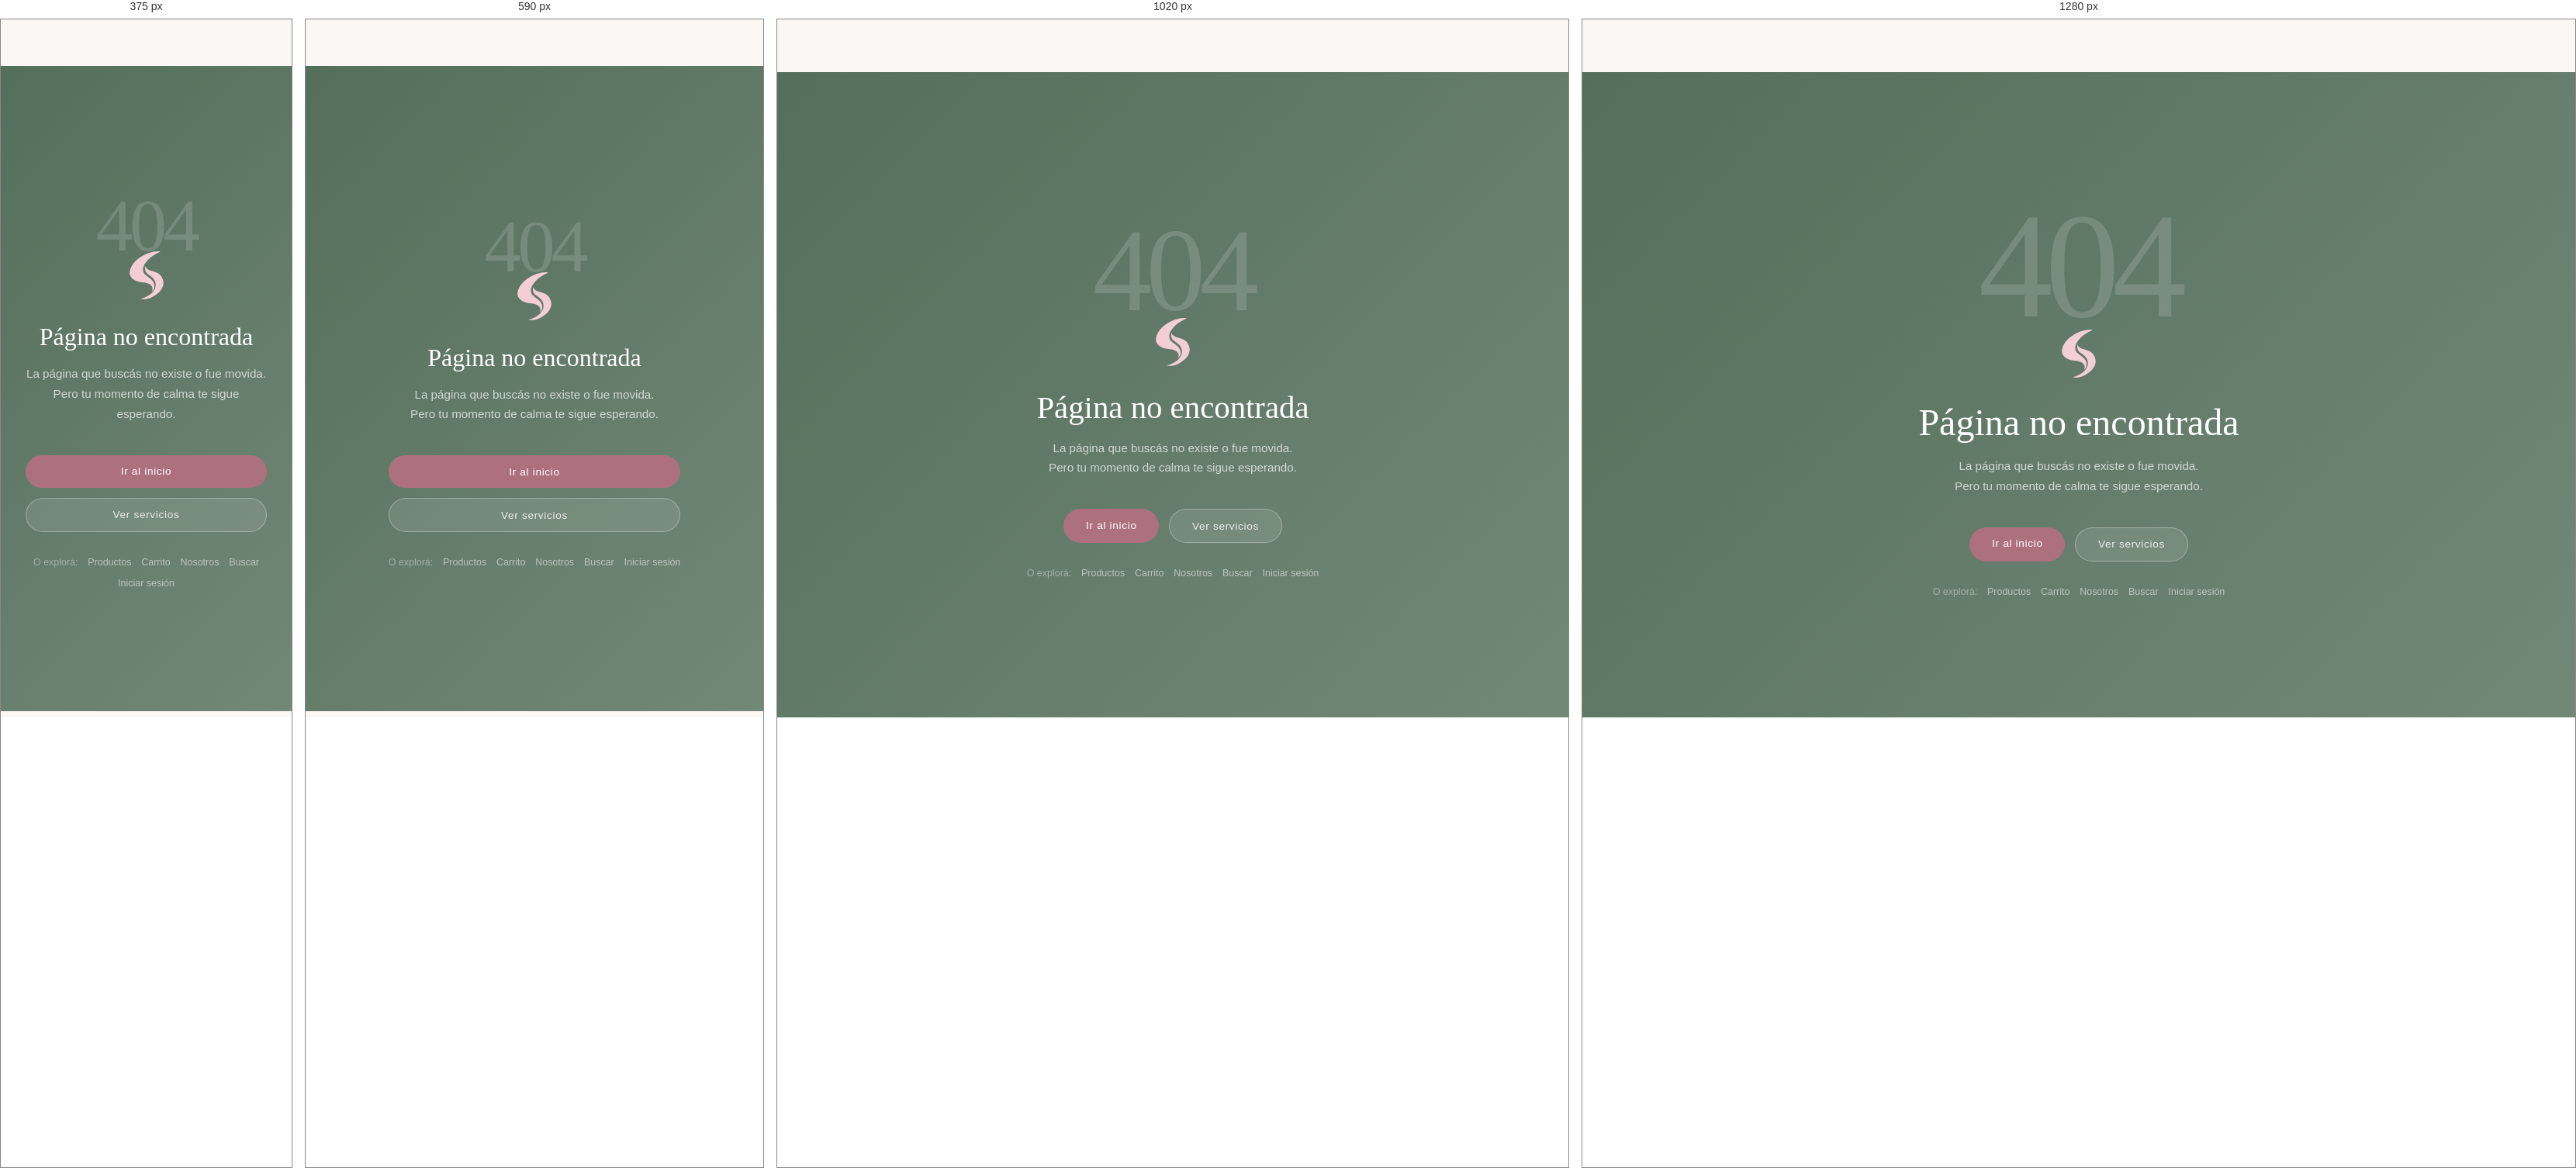
Rendered at 375 px, 590 px, 1020 px and 1280 px, left to right.

<!-- file: 404.html -->
<!DOCTYPE html>

<html lang="es">
<head>
<meta charset="utf-8"/>
<script>try{(function(){var c="senderos-tema";var g=null;try{g=localStorage.getItem(c);}catch(e){}var o=g==="oscuro"||(!g&&window.matchMedia&&window.matchMedia("(prefers-color-scheme: dark)").matches);if(o){document.documentElement.classList.add("dark");}try{document.documentElement.style.colorScheme=o?"dark":"light";}catch(e){}})();}catch(e){}</script>
<meta content="width=device-width, initial-scale=1.0" name="viewport"/>
<title>Página no encontrada — Senderos</title>
<link href="https://fonts.googleapis.com/css2?family=Cormorant+Garamond:ital,wght@0,300;0,400;0,600;1,300;1,400&amp;family=DM+Sans:wght@300;400;500&amp;display=swap" rel="stylesheet"/>

<link href="../img/icons/favicon.svg" rel="icon" type="image/svg+xml"/>

<link href="../css/base.css" rel="stylesheet"/><link href="../css/404.css" rel="stylesheet"/><link href="../css/darkmode.css" rel="stylesheet"/><link href="../css/componentes.css" rel="stylesheet"/></head>
<body data-pagina="404">


<section class="error-section">
<div class="error-content">
<div class="error-num">
        404
      </div>
<div class="error-flower">
<span aria-hidden="true" class="nav-logo-icon"></span>
</div>
<h1 class="error-title">
        Página no encontrada
      </h1>
<p class="error-desc">

        La página que buscás no existe
        o fue movida.

        <br/>

        Pero tu momento de calma
        te sigue esperando.

      </p>
<div class="error-actions">
<a class="btn-primary" href="index.html">
          Ir al inicio
        </a>
<a class="btn-outline" href="servicios.html">
          Ver servicios
        </a>
</div>
<div class="error-links">
<p>
          O explorá:
        </p>
<a href="productos.html">
          Productos
        </a>
<a href="carrito.html">
          Carrito
        </a>
<a href="nosotros.html">
          Nosotros
        </a>
<a href="buscar.html">
          Buscar
        </a>
<a href="login.html">
          Iniciar sesión
        </a>
</div>
</div>
<div aria-hidden="true" class="error-img"></div>
<div class="error-overlay"></div>
</section>





<script src="../js/utils.js"></script><script src="../js/sesion.js"></script><script src="../js/darkmode.js"></script><script src="../js/iconos-adaptativos.js"></script><script src="../js/layout.js"></script></body>
</html>


/* @media block from base.css */
@media (max-width: 1100px) {
  .site-footer .footer-inner {
    grid-template-columns: repeat(3, minmax(0, 1fr));
    gap: 2rem;
    padding: 3rem 2.5rem;
  }

  .site-footer .footer-brand-col {
    grid-column: 1 / -1;
  }
}

/* @media block from base.css */
@media (max-width: 940px) {
  .nav-links {
    display: none;
  }

  .nav-hamburger {
    display: flex;
  }
}

/* @media block from base.css */
@media (max-width: 820px) {
  .navbar {
    height: 60px;
    padding: 0 1rem 0 1.1rem;
    gap: .5rem;
  }

  body {
    padding-top: 60px;
  }

  .nav-links {
    display: none;
  }

  .nav-right {
    margin-left: auto;
    gap: .2rem;
    flex-shrink: 0;
  }

  .nav-right .nav-search,
  .nav-right .nav-cart {
    display: flex;
    align-items: center;
    justify-content: center;

    width: 40px;
    height: 40px;
    padding: .35rem;
  }

  .nav-right .btn-login {
    display: none;
  }

  .nav-search {
    display: none;
  }

  .nav-hamburger {
    display: flex;

    width: 40px;
    height: 40px;
    flex: 0 0 40px;

    margin-left: .1rem;
  }

  .nav-mobile {
    left: 22%;
    width: 78%;
    max-width: 430px;

    overflow-y: auto;
    overscroll-behavior: contain;

    box-shadow: -16px 0 40px rgba(0, 0, 0, .16);
  }

  .nav-mobile-links {
    padding: 5rem 1.6rem 1rem;
    overflow-y: auto;
  }

  .nav-mobile-links a {
    padding: .62rem 0;
    font-size: clamp(1.55rem, 6vw, 2.1rem);
  }

  .nav-mobile-bottom {
    padding: 1rem 1.6rem 1.8rem;
    flex-shrink: 0;
  }

  .nav-mobile-cart,
  .nav-mobile-login,
  .nav-mobile-logout {
    min-height: 44px;
  }
}

/* @media block from base.css */
@media (max-width: 700px) {
  .site-footer .footer-inner {
    grid-template-columns: 1fr 1fr;
    gap: 1.8rem 1.25rem;
    padding: 2.6rem 1.3rem;
  }

  .site-footer .footer-col a {
    min-height: 40px;
    align-items: center;
    margin-bottom: 0;
    padding-block: 0.35rem;
  }
}

/* @media block from base.css */
@media (max-width: 480px) {
  .navbar {
    padding-left: .8rem;
    padding-right: .7rem;
  }

  .nav-logo {
    font-size: 1.18rem;
  }

  .nav-logo-icon {
    width: 26px;
    height: 26px;
  }

  .nav-right {
    gap: 0;
  }

  .nav-right .nav-search,
  .nav-right .nav-cart {
    width: 44px;
    height: 44px;
  }

  .nav-hamburger {
    width: 44px;
    height: 44px;
    flex-basis: 44px;
  }

  .nav-mobile {
    left: 10%;
    width: 90%;
  }

  .toast {
    left: 1rem;
    right: 1rem;
    bottom: calc(1rem + env(safe-area-inset-bottom));
    justify-content: center;
  }

  .dark-float {
    right: 1rem;
    bottom: calc(1.1rem + env(safe-area-inset-bottom));
  }

  .site-footer .footer-inner {
    grid-template-columns: 1fr;
    gap: 1.35rem;
    padding: 2.3rem 1.15rem;
  }

  .site-footer .footer-col h4 {
    margin-bottom: .7rem;
    font-size: .75rem;
  }

  .site-footer .footer-bottom {
    font-size: .75rem;
  }

  .site-footer .footer-col a,
  .site-footer .footer-col span {
    margin-bottom: .48rem;
    font-size: .78rem;
  }
}

/* @media block from 404.css */
@media (max-width: 700px) { .error-actions { flex-direction: column; } .error-actions a { width: 100%; text-align: center; } }

/* @media block from componentes.css */
@media (max-width: 700px) {
  .container {
    width: min(100% - 2rem, 1200px);
  }

  .section {
    padding: 3.5rem 0;
  }

  .modal {
    padding: 1.5rem;
  }

  .modal-title {
    font-size: 1.7rem;
  }

  .filters {
    width: 100%;
  }

  .filter-btn {
    flex: 1 1 auto;
  }
}

/* @media block from componentes.css */
@media (max-width: 480px) {
  .container {
    width: calc(100% - 1.5rem);
  }

  .section {
    padding: 3rem 0;
  }

  .empty-state {
    min-height: 220px;
    padding: 2rem 1rem;
  }

  .modal-overlay {
    padding: .75rem;
  }

  .modal {
    max-height: calc(100vh - 1.5rem);
    padding: 1.25rem;
    border-radius: 16px;
  }

  .modal-validacion-actions {
    flex-direction: column;
  }

  .modal-validacion-actions .btn-primary,
  .modal-validacion-actions .btn-outline {
    width: 100%;
    text-align: center;
  }
}

/* @media block from componentes.css */
@media (max-width: 768px) {
  .form-group input, .form-group select, .form-group textarea,
  .field-group input, .field-group select, .field-group textarea,
  .carrito-cantidad input, .servicio-turno input,
  .nacimiento-grid select,
  input, select, textarea {
    font-size: 16px;
  }

  .form-group input, .form-group select,
  .field-group input, .field-group select {
    min-height: 46px;
  }

  input[type='date'],
  input[type='time'] {
    min-height: 46px;
  }
}

/* @media block from componentes.css */
@media (max-width: 700px) {
  .pagination {
    flex-wrap: wrap;
  }

  .pagination button,
  .pagination a {
    min-width: 44px;
    height: 44px;
  }

  .filter-btn,
  .btn-chico {
    min-height: 44px;
  }

  .fav-btn,
  .btn-fav,
  .modal-close {
    width: 44px;
    height: 44px;
  }
}

/* @media block from componentes.css */
@media (max-width: 480px) {
  .form-error,
  .form-group label,
  .field-error {
    font-size: 0.75rem;
  }
}

/* @media block from componentes.css */
@media (max-width: 640px) {
  .admin-aviso {
    right: 0.9rem;
    bottom: calc(4.75rem + env(safe-area-inset-bottom));
    left: 0.9rem;
    width: auto;
    max-width: none;
    max-height: calc(100vh - 6.5rem);
    padding: 0.9rem;
    gap: 0.7rem;
  }

  .admin-aviso-titulo {
    font-size: 1.1rem;
  }

  .admin-aviso-body {
    font-size: 0.8rem;
  }

  .admin-aviso-cerrar {
    width: 44px;
    height: 44px;
  }
}